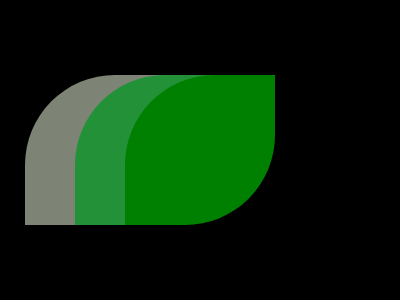

Reproduce this picture with HTML and CSS.

<!DOCTYPE html>
<html lang="en">
  <head>
    <meta charset="UTF-8" />
    <meta http-equiv="X-UA-Compatible" content="IE=edge" />
    <meta name="viewport" content="width=device-width, initial-scale=1.0" />
    <title>Document</title>
    <style>
      * {
        margin: 0;
        padding: 0;
        box-sizing: border-box;
      }
      body {
        width: 100vw;
        height: 100vh;
        background-color: rgb(0, 0, 0);
        display: grid;
        place-items: center;
      }
      .pan {
        width: 150px;
        height: 150px;
        border-radius: 60% 0 60% 0;
        background-color: green;
        box-shadow: -50px 0 rgb(34, 145, 56), -100px 0 rgb(126, 132, 117);
      }
    </style>
  </head>
  <body>
    <div class="pan"></div>
  </body>
</html>
